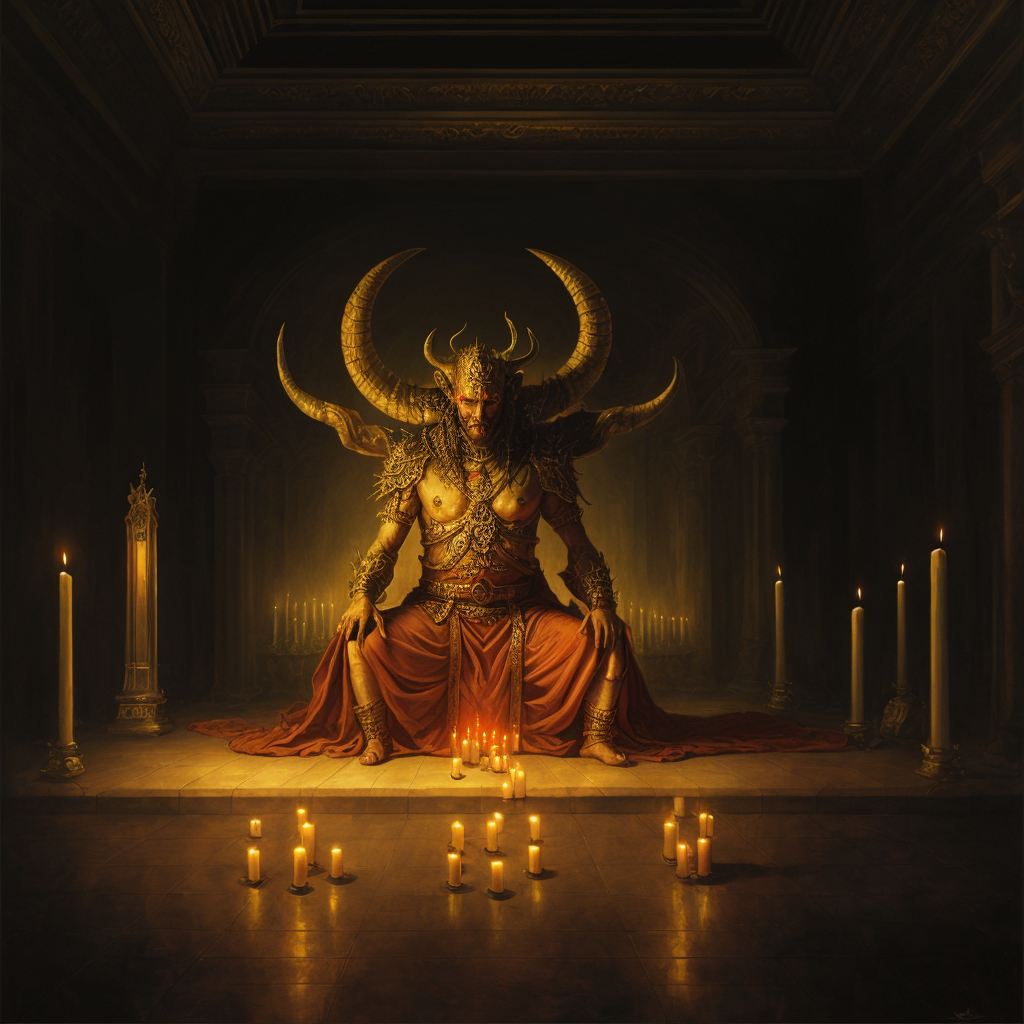
Generation parameters embedded in this image by AUTOMATIC1111 Stable Diffusion web UI or a fork of it (Forge, ...) (PNG 'parameters' text chunk):
painting of a demon king in a big hall with candles,
masterpiece, oil painting, best quality, Intricate, High Detail, dramatic, (cinematic)
Steps: 40, Sampler: DPM++ 2S a, CFG scale: 6, Seed: 1651911954, Size: 512x512, Model hash: 9aba26abdf, Model: deliberate_v2, VAE hash: 735e4c3a44, VAE: vae-ft-mse-840000-ema-pruned.safetensors, Denoising strength: 0.45, ControlNet Enabled: True, ControlNet Module: depth, ControlNet Model: control_depth-fp16 [400750f6], ControlNet Weight: 0.8, ControlNet Guidance Start: 0, ControlNet Guidance End: 1, Hires upscale: 2, Hires steps: 40, Hires upscaler: realesr-general-wdn-x4v3, Version: v1.6.0-2-g4afaaf8a